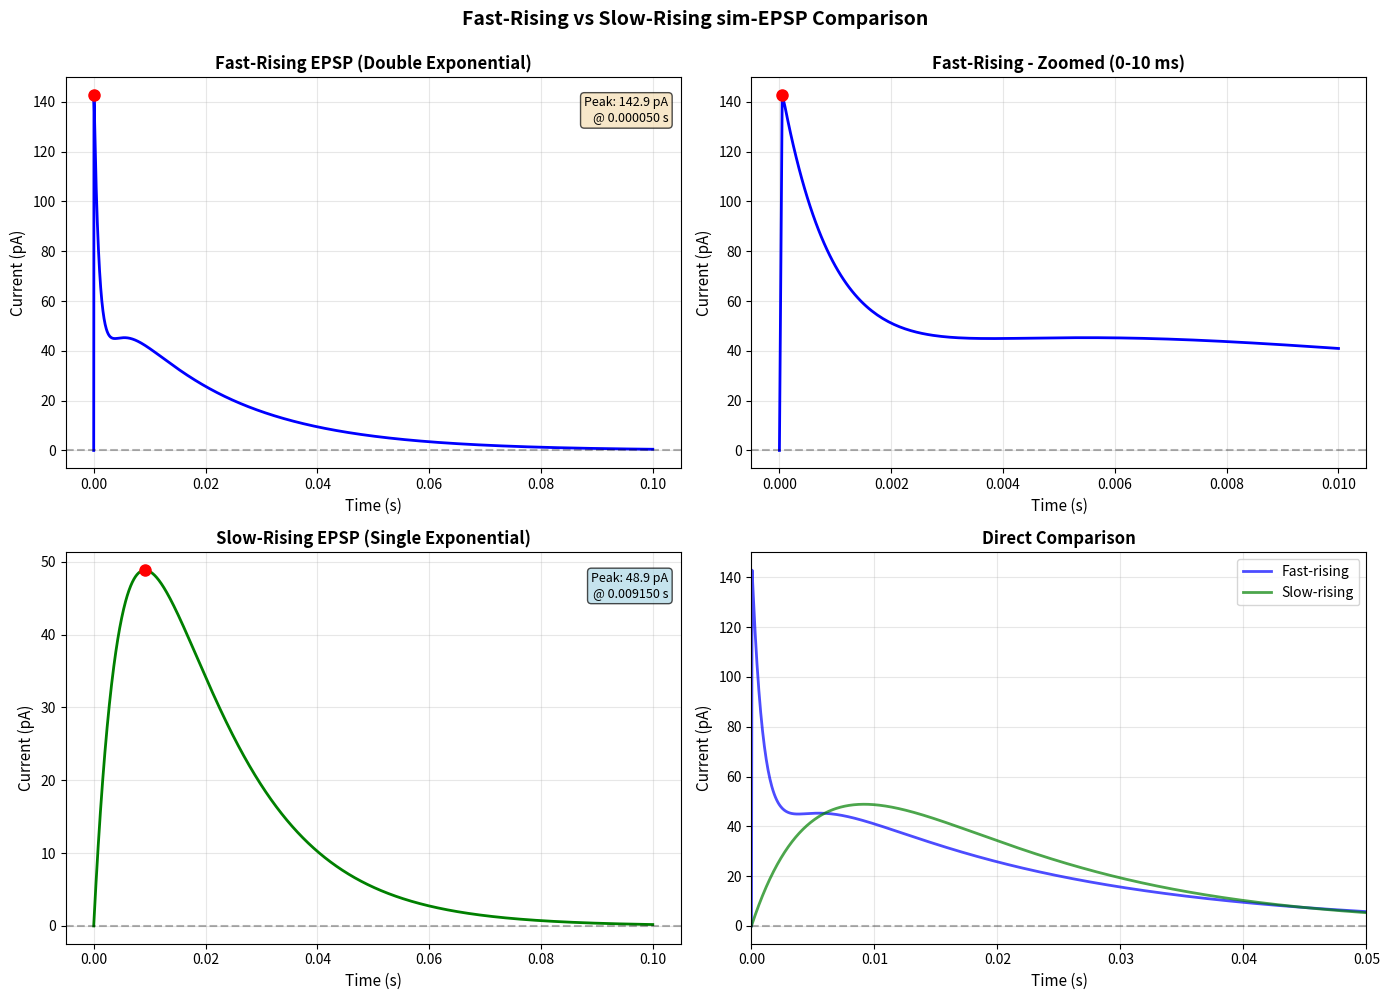

Source code (Python):
#!/usr/bin/env python3
"""
Compare fast-rising and slow-rising sim-EPSP waveforms.

Units:
- Time: seconds (s)
- Current: picoamperes (pA)
- Tau parameters in function calls: seconds (s)
- Command-line style parameters: milliseconds (ms), converted to s
"""

import numpy as np
import matplotlib
matplotlib.use('Agg')
import matplotlib.pyplot as plt

# Fast-rising (double exponential)
def fast_epsp(t, A1=150, tau_rise1=0.01, tau_decay1=1.0, A2=70, tau_rise2=3.0, tau_decay2=20.0):
    """
    Parameters:
    t: time in seconds
    A1, A2: amplitudes in pA
    tau_rise1, tau_decay1, tau_rise2, tau_decay2: time constants in seconds
    """
    component1 = A1 * (1 - np.exp(-t / tau_rise1)) * np.exp(-t / tau_decay1)
    component2 = A2 * (1 - np.exp(-t / tau_rise2)) * np.exp(-t / tau_decay2)
    y = component1 + component2
    y[t < 0] = 0
    return y

# Slow-rising (single exponential)
def slow_epsp(t, A=150, tau_rise=10.0, tau_decay=15.0):
    """
    Parameters:
    t: time in seconds
    A: amplitude in pA
    tau_rise, tau_decay: time constants in seconds
    """
    y = A * (1 - np.exp(-t / tau_rise)) * np.exp(-t / tau_decay)
    y[t < 0] = 0
    return y

# Generate time arrays (in seconds)
sampling_rate = 20000  # Hz (20 kHz)
dt = 1.0 / sampling_rate  # seconds
duration = 0.100  # seconds (100 ms)
time = np.arange(0, duration, dt)

# Parameters in milliseconds (as used in the paper)
A1_pA = 150
A2_pA = 70
tau_rise1_ms = 0.01
tau_decay1_ms = 1.0
tau_rise2_ms = 3.0
tau_decay2_ms = 20.0

A_slow_pA = 150
tau_rise_slow_ms = 10.0
tau_decay_slow_ms = 15.0

# Calculate currents (converting tau from ms to s)
current_fast = fast_epsp(time,
                        A1=A1_pA, A2=A2_pA,
                        tau_rise1=tau_rise1_ms/1000, tau_decay1=tau_decay1_ms/1000,
                        tau_rise2=tau_rise2_ms/1000, tau_decay2=tau_decay2_ms/1000)
current_slow = slow_epsp(time,
                        A=A_slow_pA,
                        tau_rise=tau_rise_slow_ms/1000, tau_decay=tau_decay_slow_ms/1000)

# Create comparison plot
fig, ((ax1, ax2), (ax3, ax4)) = plt.subplots(2, 2, figsize=(14, 10))

# Fast-rising - full
ax1.plot(time, current_fast, 'b-', linewidth=2, label='Fast-rising')
ax1.axhline(y=0, color='k', linestyle='--', alpha=0.3)
ax1.set_xlabel('Time (s)', fontsize=11)
ax1.set_ylabel('Current (pA)', fontsize=11)
ax1.set_title('Fast-Rising EPSP (Double Exponential)', fontsize=12, fontweight='bold')
ax1.grid(True, alpha=0.3)
peak_idx = np.argmax(current_fast)
ax1.plot(time[peak_idx], current_fast[peak_idx], 'ro', markersize=8)
ax1.text(0.98, 0.95, f'Peak: {current_fast[peak_idx]:.1f} pA\n@ {time[peak_idx]:.6f} s',
         transform=ax1.transAxes, fontsize=9, va='top', ha='right',
         bbox=dict(boxstyle='round', facecolor='wheat', alpha=0.7))

# Fast-rising - zoomed (0-0.01 s = 0-10 ms)
zoom_time = 0.01  # 10 ms in seconds
ax2.plot(time[time <= zoom_time], current_fast[time <= zoom_time], 'b-', linewidth=2)
ax2.axhline(y=0, color='k', linestyle='--', alpha=0.3)
ax2.set_xlabel('Time (s)', fontsize=11)
ax2.set_ylabel('Current (pA)', fontsize=11)
ax2.set_title(f'Fast-Rising - Zoomed (0-{zoom_time*1000:.0f} ms)', fontsize=12, fontweight='bold')
ax2.grid(True, alpha=0.3)
if time[peak_idx] <= zoom_time:
    ax2.plot(time[peak_idx], current_fast[peak_idx], 'ro', markersize=8)

# Slow-rising - full
ax3.plot(time, current_slow, 'g-', linewidth=2, label='Slow-rising')
ax3.axhline(y=0, color='k', linestyle='--', alpha=0.3)
ax3.set_xlabel('Time (s)', fontsize=11)
ax3.set_ylabel('Current (pA)', fontsize=11)
ax3.set_title('Slow-Rising EPSP (Single Exponential)', fontsize=12, fontweight='bold')
ax3.grid(True, alpha=0.3)
peak_idx_slow = np.argmax(current_slow)
ax3.plot(time[peak_idx_slow], current_slow[peak_idx_slow], 'ro', markersize=8)
ax3.text(0.98, 0.95, f'Peak: {current_slow[peak_idx_slow]:.1f} pA\n@ {time[peak_idx_slow]:.6f} s',
         transform=ax3.transAxes, fontsize=9, va='top', ha='right',
         bbox=dict(boxstyle='round', facecolor='lightblue', alpha=0.7))

# Overlay comparison
ax4.plot(time, current_fast, 'b-', linewidth=2, label='Fast-rising', alpha=0.7)
ax4.plot(time, current_slow, 'g-', linewidth=2, label='Slow-rising', alpha=0.7)
ax4.axhline(y=0, color='k', linestyle='--', alpha=0.3)
ax4.set_xlabel('Time (s)', fontsize=11)
ax4.set_ylabel('Current (pA)', fontsize=11)
ax4.set_title('Direct Comparison', fontsize=12, fontweight='bold')
ax4.grid(True, alpha=0.3)
ax4.legend(loc='upper right', fontsize=10)
ax4.set_xlim([0, 0.050])  # Focus on first 50 ms (0.05 s) where differences are clear

plt.suptitle('Fast-Rising vs Slow-Rising sim-EPSP Comparison', fontsize=14, fontweight='bold', y=0.995)
plt.tight_layout()
plt.savefig('epsp_comparison.png', dpi=300, bbox_inches='tight')
print("Comparison plot saved: epsp_comparison.png")
